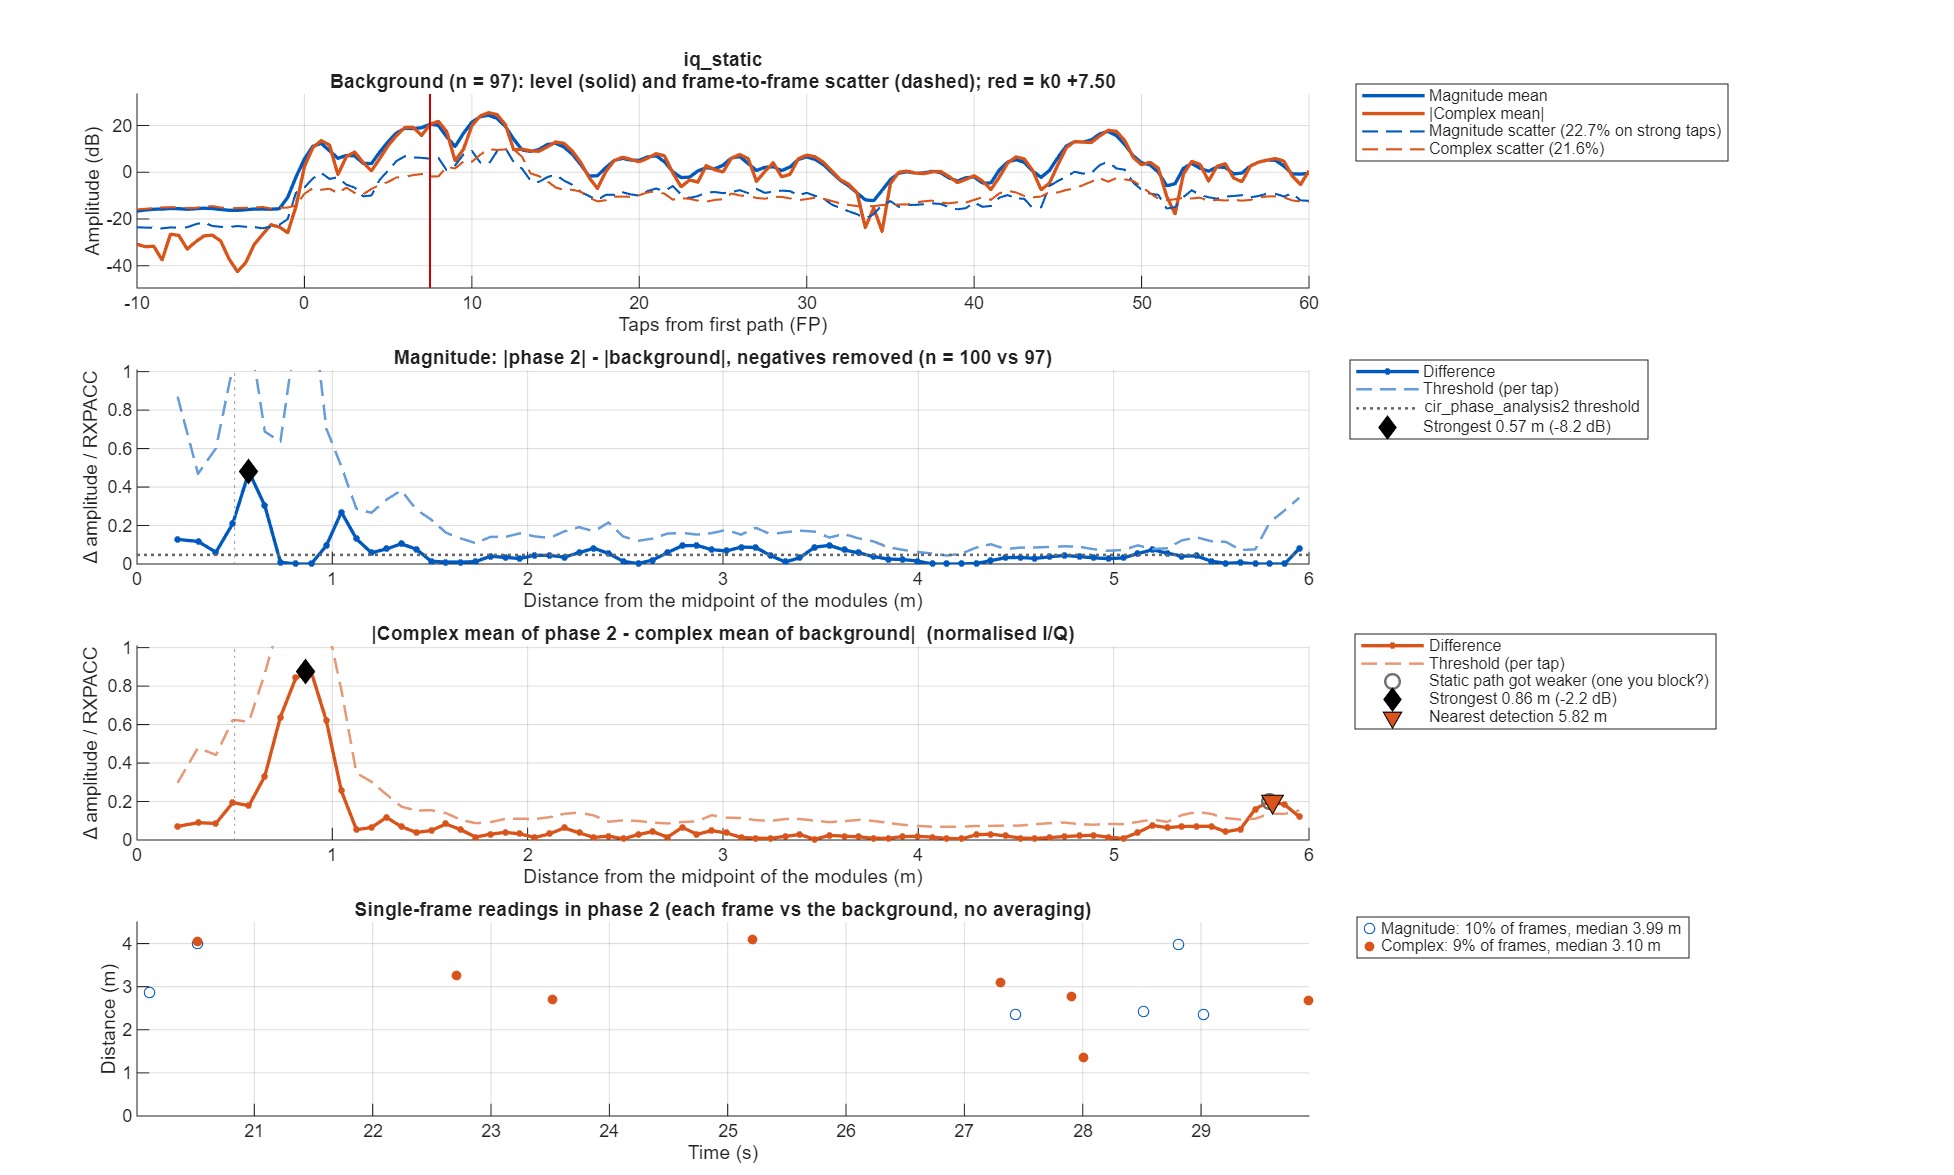

The table this chart was drawn from, first rows:
taps_from_fp, offset_m, mag_bg_mean, mag_bg_sd, mag_p2_mean, mag_diff, mag_threshold, iq_bg_abs, iq_bg_scatter, iq_p2_abs, iq_diff, iq_threshold
-50, NaN, 0.2064, 0.1027, 0.1881, -0.01831, 0.04393, NaN, NaN, NaN, NaN, NaN
-49.5, NaN, 0.2145, 0.1057, 0.2125, -0.002016, 0.04519, 0.136, 0.2084, 0.1318, 0.01208, 0.07635
-49, NaN, 0.2235, 0.1084, 0.2234, -0.0001149, 0.04634, 0.1471, 0.1985, 0.143, 0.01088, 0.07271
-48.5, NaN, 0.24, 0.09899, 0.23, -0.009943, 0.04232, 0.1555, 0.2007, 0.147, 0.01542, 0.07353
-48, NaN, 0.2483, 0.105, 0.2396, -0.008718, 0.0449, 0.1836, 0.205, 0.1803, 0.01485, 0.0751
-47.5, NaN, 0.2215, 0.09765, 0.2211, -0.000435, 0.04175, 0.1721, 0.1991, 0.1723, 0.008415, 0.07294
-47, NaN, 0.1871, 0.08616, 0.186, -0.001046, 0.03684, 0.1003, 0.1978, 0.09634, 0.01015, 0.07248
-46.5, NaN, 0.1673, 0.06948, 0.1613, -0.006004, 0.02971, 0.03622, 0.1908, 0.03328, 0.01354, 0.06988
-46, NaN, 0.1589, 0.07294, 0.1525, -0.006418, 0.03118, 0.03381, 0.1752, 0.0297, 0.005004, 0.06416
-45.5, NaN, 0.1603, 0.06863, 0.1582, -0.002053, 0.02934, 0.06229, 0.1774, 0.05212, 0.01332, 0.065
-45, NaN, 0.1578, 0.07126, 0.1605, 0.002704, 0.03047, 0.06451, 0.1772, 0.04067, 0.0245, 0.06492
-44.5, NaN, 0.1511, 0.06538, 0.1512, 0.0001188, 0.02795, 0.03737, 0.1706, 0.01018, 0.02743, 0.06251
-44, NaN, 0.1541, 0.06725, 0.1463, -0.007882, 0.02875, 0.02166, 0.1715, 0.004359, 0.0189, 0.06281
-43.5, NaN, 0.1698, 0.07095, 0.1531, -0.01671, 0.03033, 0.0354, 0.1791, 0.031, 0.02321, 0.0656
-43, NaN, 0.1716, 0.07746, 0.1578, -0.01376, 0.03312, 0.04773, 0.1857, 0.05563, 0.02933, 0.06804
-42.5, NaN, 0.1518, 0.06875, 0.1517, -7.89294e-05, 0.02939, 0.03046, 0.1811, 0.04142, 0.01414, 0.06634
-42, NaN, 0.1431, 0.06426, 0.1453, 0.002241, 0.02747, 0.02041, 0.1628, 0.01658, 0.005376, 0.05962
-41.5, NaN, 0.1494, 0.06438, 0.1429, -0.006532, 0.02753, 0.03492, 0.1605, 0.04507, 0.01438, 0.05879
-41, NaN, 0.1509, 0.06809, 0.1404, -0.01048, 0.02911, 0.02712, 0.1634, 0.04117, 0.0154, 0.05985
-40.5, NaN, 0.1517, 0.05926, 0.1411, -0.01063, 0.02533, 0.01354, 0.1619, 0.02154, 0.007993, 0.0593
-40, NaN, 0.1544, 0.06078, 0.1434, -0.01095, 0.02598, 0.007498, 0.1615, 0.009971, 0.006556, 0.05918
-39.5, NaN, 0.15, 0.05854, 0.1449, -0.005081, 0.02503, 0.006567, 0.1666, 0.003959, 0.005474, 0.06102
-39, NaN, 0.1492, 0.0655, 0.1469, -0.002329, 0.028, 0.005914, 0.1742, 0.01707, 0.02186, 0.06383
-38.5, NaN, 0.1578, 0.07289, 0.1488, -0.008931, 0.03116, 0.02278, 0.1767, 0.03136, 0.02181, 0.06474
-38, NaN, 0.1624, 0.07311, 0.1498, -0.01265, 0.03126, 0.0401, 0.1729, 0.04057, 0.003294, 0.06334
-37.5, NaN, 0.1616, 0.06467, 0.1502, -0.0114, 0.02765, 0.03441, 0.1772, 0.03301, 0.009723, 0.06491
-37, NaN, 0.1546, 0.06779, 0.1489, -0.005637, 0.02898, 0.01401, 0.1731, 0.01392, 0.005901, 0.0634
-36.5, NaN, 0.1474, 0.06392, 0.1488, 0.001472, 0.02733, 0.02619, 0.1622, 0.02264, 0.009161, 0.05943
-36, NaN, 0.1507, 0.06325, 0.1496, -0.001128, 0.02704, 0.03083, 0.1663, 0.03121, 0.0007856, 0.06092
-35.5, NaN, 0.1586, 0.06055, 0.1455, -0.0131, 0.02588, 0.01829, 0.1751, 0.0285, 0.01245, 0.06415
-35, NaN, 0.1629, 0.06308, 0.1409, -0.02207, 0.02697, 0.01473, 0.1789, 0.02015, 0.01297, 0.06552
-34.5, NaN, 0.1592, 0.05893, 0.1429, -0.01633, 0.02519, 0.0247, 0.1853, 0.01999, 0.005069, 0.06788
-34, NaN, 0.153, 0.05555, 0.1477, -0.005308, 0.02375, 0.02949, 0.169, 0.01378, 0.01991, 0.06191
-33.5, NaN, 0.1511, 0.0591, 0.1475, -0.003533, 0.02527, 0.02651, 0.165, 0.007344, 0.02592, 0.06045
-33, NaN, 0.1482, 0.06394, 0.1456, -0.00261, 0.02734, 0.02344, 0.1634, 0.01779, 0.01627, 0.05987
-32.5, NaN, 0.1465, 0.06561, 0.145, -0.001497, 0.02805, 0.02894, 0.162, 0.04022, 0.01224, 0.05934
-32, NaN, 0.1545, 0.06249, 0.1467, -0.007787, 0.02672, 0.02536, 0.1654, 0.03731, 0.0141, 0.06059
-31.5, NaN, 0.1676, 0.06704, 0.1573, -0.01037, 0.02866, 0.016, 0.1775, 0.007835, 0.008192, 0.06504
-31, NaN, 0.1707, 0.07486, 0.1652, -0.005565, 0.032, 0.041, 0.186, 0.04754, 0.007286, 0.06815
-30.5, NaN, 0.163, 0.0713, 0.1534, -0.009535, 0.03048, 0.04545, 0.1796, 0.05155, 0.00708, 0.06578
-30, NaN, 0.164, 0.06735, 0.1463, -0.01775, 0.02879, 0.02898, 0.1744, 0.03093, 0.003191, 0.06388
-29.5, NaN, 0.1774, 0.07333, 0.1626, -0.01476, 0.03135, 0.06872, 0.1885, 0.06786, 0.001167, 0.06907
-29, NaN, 0.1771, 0.07642, 0.1672, -0.009914, 0.03267, 0.08751, 0.1887, 0.08437, 0.01191, 0.06912
-28.5, NaN, 0.1607, 0.06989, 0.153, -0.007721, 0.02988, 0.06216, 0.1734, 0.05895, 0.01756, 0.06352
-28, NaN, 0.1565, 0.07137, 0.1518, -0.004725, 0.03051, 0.0395, 0.1706, 0.03197, 0.01396, 0.06248
-27.5, NaN, 0.1726, 0.07407, 0.1668, -0.005811, 0.03167, 0.04918, 0.1735, 0.04768, 0.003855, 0.06355
-27, NaN, 0.1972, 0.09515, 0.1888, -0.008365, 0.04068, 0.08445, 0.1849, 0.09439, 0.01203, 0.06774
-26.5, NaN, 0.2157, 0.09735, 0.2147, -0.001031, 0.04162, 0.1374, 0.205, 0.1462, 0.01052, 0.0751
-26, NaN, 0.2183, 0.09677, 0.2235, 0.005248, 0.04137, 0.1627, 0.1966, 0.1754, 0.01737, 0.07201
-25.5, NaN, 0.2201, 0.09953, 0.207, -0.01301, 0.04255, 0.1154, 0.2088, 0.1372, 0.02228, 0.0765
-25, NaN, 0.227, 0.1172, 0.198, -0.02902, 0.05011, 0.08253, 0.2411, 0.067, 0.02922, 0.08831
-24.5, NaN, 0.2297, 0.112, 0.2043, -0.02537, 0.04787, 0.1656, 0.2229, 0.1243, 0.04318, 0.08164
-24, NaN, 0.2221, 0.1094, 0.2037, -0.01834, 0.04678, 0.1638, 0.1954, 0.1394, 0.0363, 0.07157
-23.5, NaN, 0.1917, 0.08423, 0.1843, -0.007368, 0.03601, 0.07888, 0.2073, 0.07898, 0.02435, 0.07594
-23, NaN, 0.178, 0.08128, 0.1793, 0.001303, 0.03475, 0.05311, 0.1925, 0.05828, 0.02394, 0.07051
-22.5, NaN, 0.2426, 0.1088, 0.2419, -0.0007323, 0.04654, 0.02933, 0.1856, 0.03717, 0.02545, 0.06801
-22, NaN, 0.3519, 0.1428, 0.3584, 0.006464, 0.06104, 0.2402, 0.1975, 0.2215, 0.01936, 0.07235
-21.5, NaN, 0.4323, 0.1107, 0.457, 0.02473, 0.04733, 0.4325, 0.2097, 0.4301, 0.005794, 0.0768
-21, NaN, 0.4284, 0.1043, 0.4499, 0.02147, 0.04459, 0.4252, 0.2281, 0.4424, 0.02705, 0.08358
-20.5, NaN, 0.3688, 0.1207, 0.3712, 0.002423, 0.05162, 0.2807, 0.2474, 0.3051, 0.0262, 0.09063
... 241 more rows
